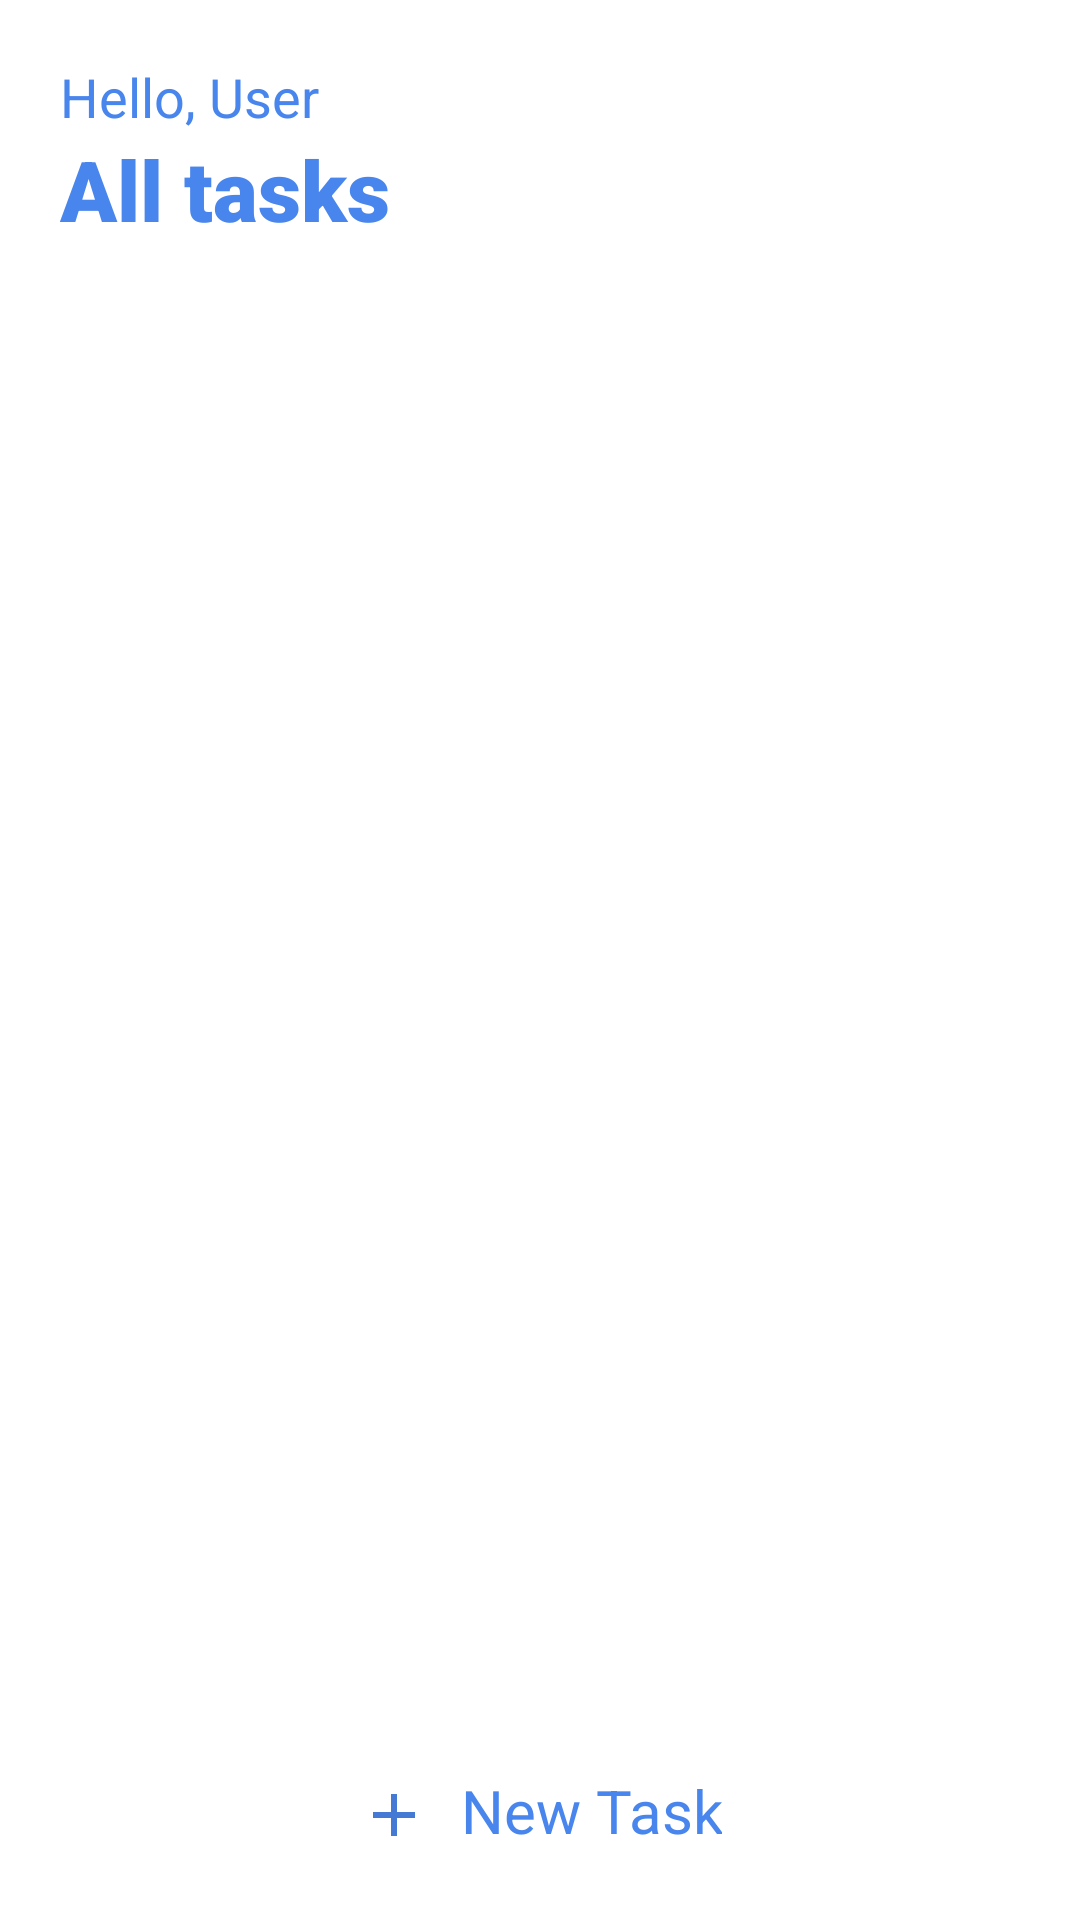

Here is an Android app screen rendered from its layout file. Give the layout XML and the strings, colors and styles it references.
<!-- AndroidManifest.xml: application theme AppTheme -->
<!-- res/layout/activity_home.xml -->
<?xml version="1.0" encoding="utf-8"?>
<LinearLayout xmlns:android="http://schemas.android.com/apk/res/android"
    xmlns:app="http://schemas.android.com/apk/res-auto"
    xmlns:tools="http://schemas.android.com/tools"
    android:layout_width="match_parent"
    android:layout_height="match_parent"
    android:paddingRight="20dp"
    android:orientation="vertical"
    android:background="@color/colorPrimary"
    android:paddingLeft="20dp"
    tools:context=".MainActivity">

    <FrameLayout
        android:layout_width="match_parent"
        android:layout_height="wrap_content">

        <LinearLayout
            android:layout_width="match_parent"
            android:layout_height="wrap_content"
            android:orientation="vertical">

            <TextView
                android:layout_width="wrap_content"
                android:layout_height="wrap_content"
                android:text="@string/hello_user"
                android:layout_marginTop="20dp"
                android:textColor="@color/colorAccent"
                android:textSize="18sp"/>

            <TextView
                android:layout_width="wrap_content"
                android:layout_height="wrap_content"
                android:text="@string/all_tasks"
                android:fontFamily="sans-serif-black"
                android:textStyle="bold"
                android:textColor="@color/colorAccent"
                android:textSize="28sp"
                tools:ignore="MissingPrefix" />

        </LinearLayout>

        <ImageView
            android:layout_width="30dp"
            android:layout_height="30dp"
            android:layout_gravity="right|center"
            android:background="@drawable/calendar"
            android:id="@+id/calendar"/>

    </FrameLayout>

    <LinearLayout
        android:background="@color/colorPrimary"
        android:layout_width="match_parent"
        android:layout_height="match_parent"
        android:layout_marginTop="20dp"
        android:orientation="vertical">

        <FrameLayout
            android:layout_width="match_parent"
            android:layout_height="match_parent"
            android:layout_weight="1">

            <ImageView
                android:layout_width="300dp"
                android:layout_height="300dp"
                android:id="@+id/noDataImage"
                android:layout_gravity="center"/>

            <androidx.recyclerview.widget.RecyclerView
                android:layout_width="match_parent"
                android:layout_height="match_parent"
                tools:listitem="@layout/item_task"
                android:id="@+id/taskRecycler"/>

        </FrameLayout>

        <TextView
            android:layout_width="wrap_content"
            android:layout_height="70dp"
            android:text="@string/new_task"
            android:drawablePadding="10dp"
            android:paddingTop="10dp"
            android:id="@+id/newTask"
            android:layout_gravity="center"
            android:textColor="@color/colorAccent"
            android:textSize="20sp"
            android:textAlignment="center"
            android:layout_weight="0.5"
            android:layout_marginBottom="20dp"
            app:drawableLeftCompat="@drawable/ic_add_black_24dp" />

    </LinearLayout>

</LinearLayout>
<!-- res/layout/item_task.xml (included above) -->
<?xml version="1.0" encoding="utf-8"?>
<androidx.cardview.widget.CardView
    xmlns:android="http://schemas.android.com/apk/res/android"
    android:layout_width="match_parent"
    xmlns:app="http://schemas.android.com/apk/res-auto"
    xmlns:tools="http://schemas.android.com/tools"

    app:cardBackgroundColor="@color/colorPrimaryDark"
    app:cardUseCompatPadding="true"
    app:cardElevation="5dp"
    app:cardCornerRadius="10dp"
    app:contentPadding="10dp"
    android:layout_height="150dp">

    <LinearLayout
        android:layout_width="match_parent"
        android:layout_height="match_parent"
        android:orientation="horizontal">

        <LinearLayout
            android:layout_width="match_parent"
            android:layout_height="wrap_content"
            android:layout_weight="1"
            android:layout_marginRight="5dp"
            android:layout_marginTop="10dp"
            android:layout_marginLeft="5dp"
            android:orientation="vertical">

            <TextView
                android:layout_width="wrap_content"
                android:layout_height="wrap_content"
                android:id="@+id/day"
                android:text="Tue"
                android:layout_gravity="center"
                android:textSize="18sp"
                android:textColor="@android:color/black"
                android:alpha="0.5"/>

            <TextView
                android:layout_width="wrap_content"
                android:layout_height="wrap_content"
                android:id="@+id/date"
                android:text="18"
                android:layout_gravity="center"
                android:textSize="24sp"
                android:textColor="@color/colorAccent" />

            <TextView
                android:layout_width="wrap_content"
                android:layout_height="wrap_content"
                android:id="@+id/month"
                android:layout_gravity="center"
                android:text="Nov"
                android:textSize="18sp"
                android:textColor="@android:color/black"
                android:alpha="0.5"/>

        </LinearLayout>

        <View
            android:layout_width="0.5dp"
            android:layout_height="match_parent"
            android:alpha="0.5"
            android:background="@android:color/black"/>

        <LinearLayout
            android:layout_width="match_parent"
            android:layout_height="match_parent"
            android:layout_weight="0.2"
            android:layout_gravity="center"
            android:layout_marginLeft="10dp"
            android:layout_marginRight="10dp"
            android:orientation="vertical">

            <LinearLayout
                android:layout_width="match_parent"
                android:layout_height="wrap_content">

                <TextView
                    android:layout_width="wrap_content"
                    android:layout_height="wrap_content"
                    tools:text="Full house"
                    android:singleLine="true"
                    android:textSize="20sp"
                    android:layout_weight="1"
                    android:id="@+id/title"
                    android:textColor="@android:color/black"/>

                <ImageView
                    android:layout_width="30dp"
                    android:layout_height="30dp"
                    android:id="@+id/options"
                    android:background="@drawable/more"/>

            </LinearLayout>

            <TextView
                android:layout_width="wrap_content"
                android:layout_height="wrap_content"
                tools:text="Full House is the Grand prize in any Tambola game played. It means all 15 Numbers of a ticket are cut, striked out"
                android:singleLine="true"
                android:alpha="0.5"
                android:id="@+id/description"
                android:textSize="14sp"
                android:textColor="@android:color/black"/>

            <TextView
                android:layout_width="wrap_content"
                android:layout_height="wrap_content"
                tools:text=""
                android:singleLine="true"
                android:alpha="0.5"
                android:id="@+id/time"
                android:textSize="12sp"
                android:textColor="@android:color/black"/>

            <TextView
                android:layout_width="wrap_content"
                android:layout_height="wrap_content"
                android:textColor="@android:color/black"
                android:text="COMPLETED"
                android:textSize="12sp"
                android:id="@+id/status"
                android:layout_gravity="right"
                android:layout_marginTop="10dp"
                android:paddingLeft="10dp"
                android:paddingRight="10dp"
                android:paddingTop="5dp"
                android:paddingBottom="5dp" />

        </LinearLayout>

    </LinearLayout>
</androidx.cardview.widget.CardView>
<!-- resources referenced by this layout -->
<resources>
  <color name="colorAccent">#4885ed</color>
  <color name="colorPrimary">#ffffff</color>
  <color name="colorPrimaryDark">#ffffff</color>
  <!-- drawable ic_add_black_24dp (drawable) -->
  <?xml version="1.0" encoding="utf-8"?>
  <vector android:height="24dp" android:tint="#447AD3"
      android:viewportHeight="24.0" android:viewportWidth="24.0"
      android:width="24dp" xmlns:android="http://schemas.android.com/apk/res/android">
      <path android:fillColor="#FF000000" android:pathData="M19,13h-6v6h-2v-6H5v-2h6V5h2v6h6v2z"/>
  </vector>
  <string name="all_tasks">All tasks</string>
  <string name="hello_user">Hello, User</string>
  <string name="new_task">New Task</string>
  <style name="AppTheme" parent="Theme.AppCompat.Light.NoActionBar">
          
          <item name="android:statusBarColor">@color/Tinta</item>
          <item name="colorPrimary">@color/colorPrimary</item>
          <item name="colorPrimaryDark">@color/colorPrimaryDark</item>
          <item name="colorAccent">@color/colorAccent</item>
      </style>
  <color name="Tinta">#070504</color>
</resources>
